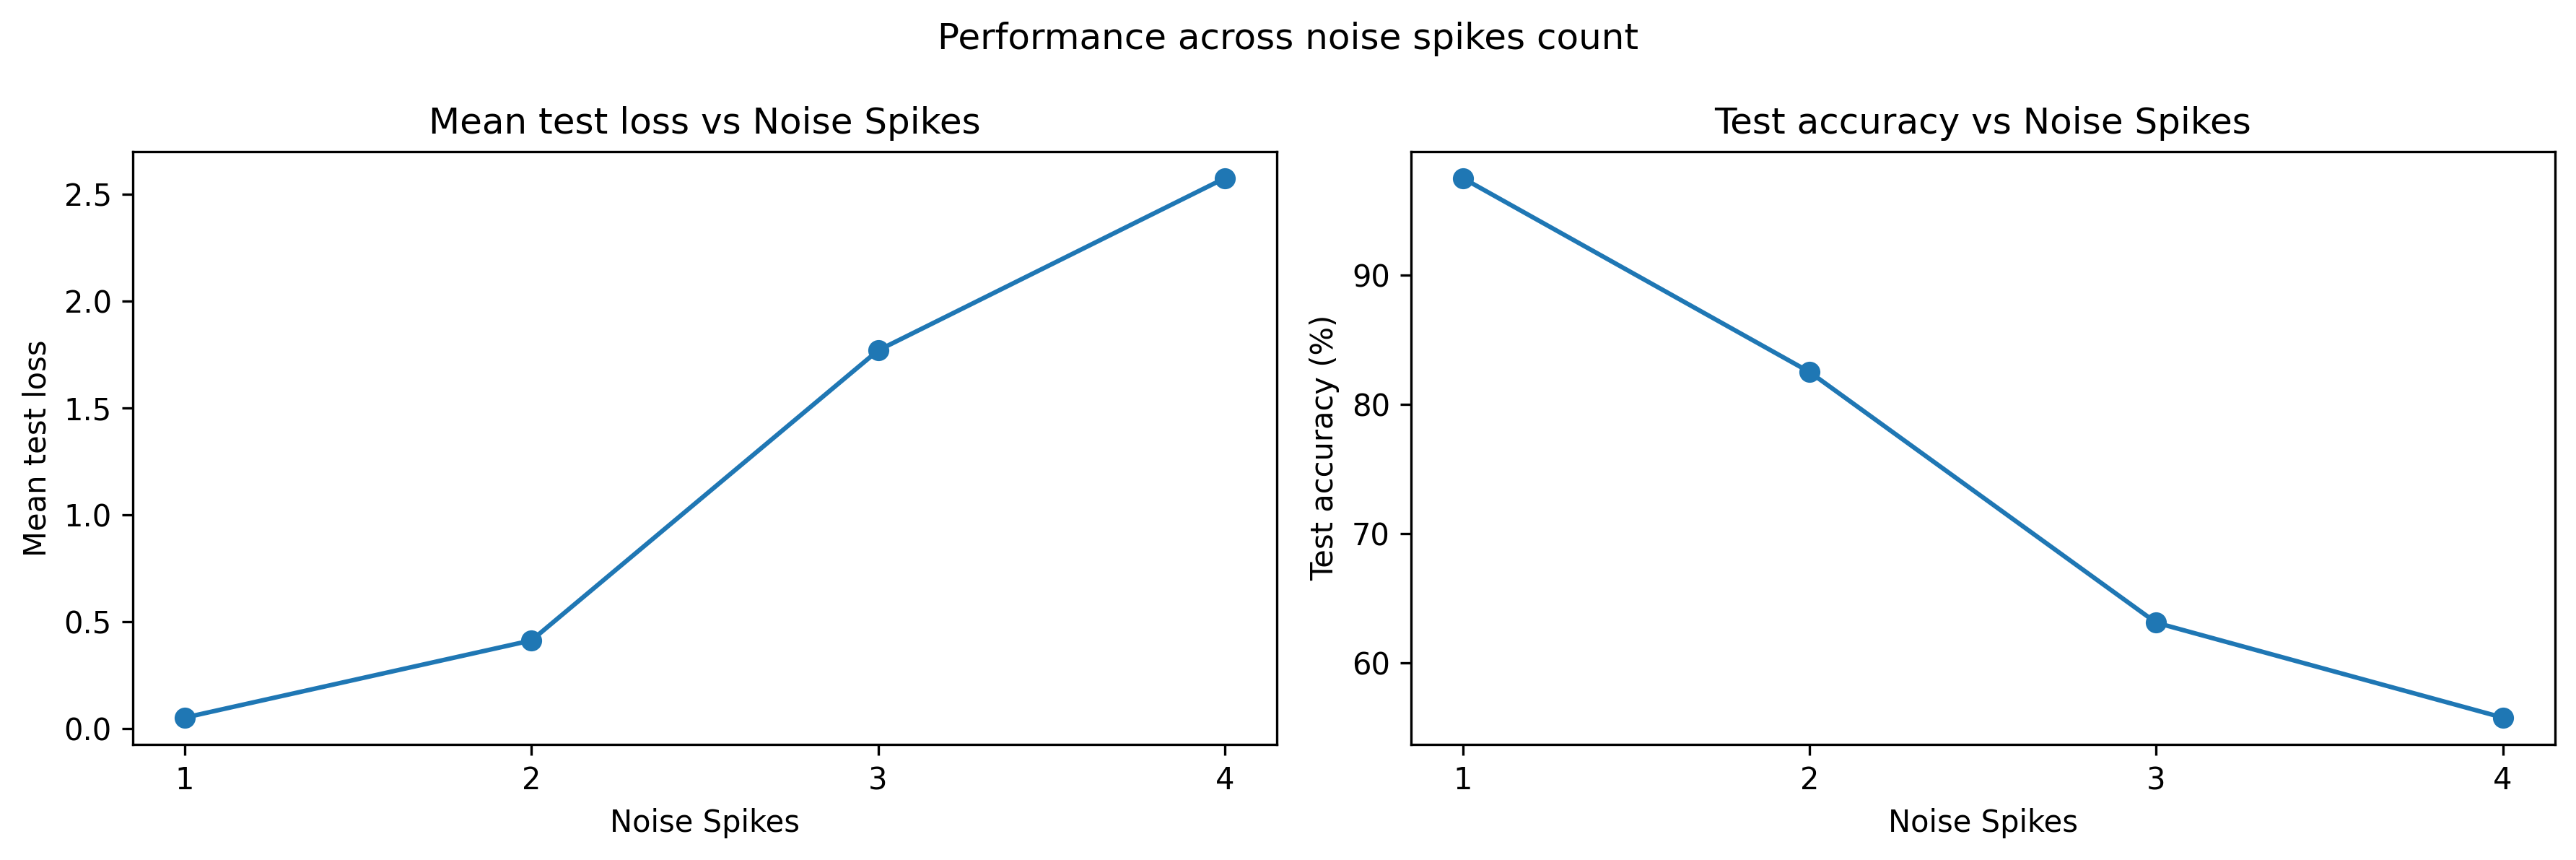

The data file committed next to this chart (first rows):
num_spikes, spike_positions, channel, time_in_gap, mean_test_loss, std_test_loss, clean_accuracy, clean_acc_00, clean_acc_01, clean_acc_10, clean_acc_11, mean_test_accuracy, robust_accuracy, robust_acc_00, robust_acc_01, robust_acc_10, robust_acc_11, std_test_accuracy, delta_accuracy, min_test_accuracy, max_test_accuracy
1, (3,), A, 3.0, 0.08061, 0.006001, 100.0, 100.0, 100.0, 100.0, 100.0, 97.12, 97.12, 100.0, 88.68, 100.0, 100.0, 0.5007, -2.88, 96.3, 98.0
1, (7,), A, 7.0, 0.08187, 0.005971, 100.0, 100.0, 100.0, 100.0, 100.0, 97, 97, 100.0, 88.2, 100.0, 100.0, 0.4137, -3, 96.3, 97.6
1, (11,), A, 11.0, 0.0835, 0.005664, 100.0, 100.0, 100.0, 100.0, 100.0, 96.94, 96.94, 100.0, 87.95, 100.0, 100.0, 0.4006, -3.06, 96.2, 97.6
1, (15,), A, 15.0, 0.08468, 0.005666, 100.0, 100.0, 100.0, 100.0, 100.0, 96.71, 96.71, 100.0, 87.04, 100.0, 100.0, 0.3784, -3.29, 96.0, 97.1
1, (19,), A, 19.0, 0.08294, 0.005414, 100.0, 100.0, 100.0, 100.0, 100.0, 96.71, 96.71, 100.0, 87.03, 100.0, 100.0, 0.4701, -3.29, 95.8, 97.2
1, (23,), A, 23.0, 0.1015, 0.007724, 100.0, 100.0, 100.0, 100.0, 100.0, 93.89, 93.89, 100.0, 75.96, 100.0, 100.0, 0.802, -6.11, 92.3, 95.1
1, (27,), A, 27.0, 0.1469, 0.009387, 100.0, 100.0, 100.0, 100.0, 100.0, 86.35, 86.35, 100.0, 46.22, 100.0, 100.0, 1.105, -13.65, 84.2, 88.4
1, (33,), B, 3.0, 0.00806, 0.0005111, 100.0, 100.0, 100.0, 100.0, 100.0, 100.0, 100.0, 100.0, 100.0, 100.0, 100.0, 0.0, 0.0, 100.0, 100.0
1, (37,), B, 7.0, 0.007151, 0.0004867, 100.0, 100.0, 100.0, 100.0, 100.0, 100.0, 100.0, 100.0, 100.0, 100.0, 100.0, 0.0, 0.0, 100.0, 100.0
1, (41,), B, 11.0, 0.006584, 0.0005395, 100.0, 100.0, 100.0, 100.0, 100.0, 100.0, 100.0, 100.0, 100.0, 100.0, 100.0, 0.0, 0.0, 100.0, 100.0
1, (45,), B, 15.0, 0.006438, 0.0006522, 100.0, 100.0, 100.0, 100.0, 100.0, 100.0, 100.0, 100.0, 100.0, 100.0, 100.0, 0.0, 0.0, 100.0, 100.0
1, (49,), B, 19.0, 0.005912, 0.0005043, 100.0, 100.0, 100.0, 100.0, 100.0, 100.0, 100.0, 100.0, 100.0, 100.0, 100.0, 0.0, 0.0, 100.0, 100.0
1, (53,), B, 23.0, 0.005472, 0.0004188, 100.0, 100.0, 100.0, 100.0, 100.0, 100.0, 100.0, 100.0, 100.0, 100.0, 100.0, 0.0, 0.0, 100.0, 100.0
1, (57,), B, 27.0, 0.006158, 0.0001995, 100.0, 100.0, 100.0, 100.0, 100.0, 100.0, 100.0, 100.0, 100.0, 100.0, 100.0, 0.0, 0.0, 100.0, 100.0
2, (2, 4), A, 3.0, 0.9745, 0.043, 100.0, 100.0, 100.0, 100.0, 100.0, 52.46, 52.46, 9.454, 1.203, 100.0, 100.0, 1.653, -47.54, 49.8, 55.0
2, (6, 8), A, 7.0, 0.7311, 0.03966, 100.0, 100.0, 100.0, 100.0, 100.0, 61.76, 61.76, 41.85, 6.206, 100.0, 100.0, 2.031, -38.24, 59.1, 66.0
2, (10, 12), A, 11.0, 0.7587, 0.04112, 100.0, 100.0, 100.0, 100.0, 100.0, 61.65, 61.65, 41.49, 6.121, 100.0, 100.0, 2.047, -38.35, 59, 66.1
2, (14, 16), A, 15.0, 0.8187, 0.04297, 100.0, 100.0, 100.0, 100.0, 100.0, 61.43, 61.43, 42.46, 4.281, 100.0, 100.0, 1.987, -38.57, 58.8, 65.9
2, (18, 20), A, 19.0, 0.9425, 0.04681, 100.0, 100.0, 100.0, 100.0, 100.0, 60.17, 60.17, 40.05, 1.688, 100.0, 100.0, 2.074, -39.83, 57.7, 64.6
2, (22, 24), A, 23.0, 1.401, 0.06477, 100.0, 100.0, 100.0, 100.0, 100.0, 53.53, 53.53, 13.38, 1.611, 100.0, 100.0, 1.835, -46.47, 51.3, 56.7
2, (26, 28), A, 27.0, 1.703, 0.06949, 100.0, 100.0, 100.0, 100.0, 100.0, 49.88, 49.88, 0.2785, 0.03922, 100.0, 100.0, 1.772, -50.12, 47.1, 52.7
2, (32, 34), B, 3.0, 0.1538, 0.009247, 100.0, 100.0, 100.0, 100.0, 100.0, 90.69, 90.69, 99.16, 100.0, 62.88, 100.0, 1.041, -9.31, 89.2, 93.1
2, (36, 38), B, 7.0, 0.08447, 0.004372, 100.0, 100.0, 100.0, 100.0, 100.0, 98.86, 98.86, 99.28, 100.0, 96.14, 100.0, 0.3748, -1.14, 98.2, 99.4
2, (40, 42), B, 11.0, 0.07589, 0.005331, 100.0, 100.0, 100.0, 100.0, 100.0, 98.72, 98.72, 99.88, 100.0, 94.97, 100.0, 0.4849, -1.28, 97.6, 99.4
2, (44, 46), B, 15.0, 0.07686, 0.005453, 100.0, 100.0, 100.0, 100.0, 100.0, 98.33, 98.33, 100.0, 100.0, 93.24, 100.0, 0.4715, -1.67, 97.3, 98.9
2, (48, 50), B, 19.0, 0.07443, 0.005817, 100.0, 100.0, 100.0, 100.0, 100.0, 97.85, 97.85, 100.0, 100.0, 91.26, 100.0, 0.4859, -2.15, 96.7, 98.5
2, (52, 54), B, 23.0, 0.09397, 0.008106, 100.0, 100.0, 100.0, 100.0, 100.0, 95.53, 95.53, 100.0, 100.0, 81.82, 100.0, 0.908, -4.47, 93.8, 97.0
2, (56, 58), B, 27.0, 0.2556, 0.01943, 100.0, 100.0, 100.0, 100.0, 100.0, 86.57, 86.57, 100.0, 100.0, 45.3, 100.0, 1.624, -13.43, 84.6, 90.4
2, (3, 33), Mixed, 3.0, 0.05541, 0.001794, 100.0, 100.0, 100.0, 100.0, 100.0, 97.65, 97.65, 100.0, 90.68, 100.0, 100.0, 0.2915, -2.35, 97.2, 98.1
2, (7, 37), Mixed, 7.0, 0.05926, 0.002313, 100.0, 100.0, 100.0, 100.0, 100.0, 96.91, 96.91, 100.0, 87.77, 100.0, 100.0, 0.4508, -3.09, 95.9, 97.4
2, (11, 41), Mixed, 11.0, 0.06598, 0.002828, 100.0, 100.0, 100.0, 100.0, 100.0, 95.45, 95.45, 100.0, 82, 100.0, 100.0, 0.5798, -4.55, 94.5, 96.5
2, (15, 45), Mixed, 15.0, 0.07158, 0.002909, 100.0, 100.0, 100.0, 100.0, 100.0, 94.41, 94.41, 100.0, 77.88, 100.0, 100.0, 0.4701, -5.59, 93.5, 95.0
2, (19, 49), Mixed, 19.0, 0.07505, 0.002861, 100.0, 100.0, 100.0, 100.0, 100.0, 93.74, 93.74, 100.0, 75.23, 100.0, 100.0, 0.4949, -6.26, 92.8, 94.3
2, (23, 53), Mixed, 23.0, 0.07634, 0.002854, 100.0, 100.0, 100.0, 100.0, 100.0, 93.68, 93.68, 100.0, 74.97, 100.0, 100.0, 0.607, -6.32, 92.6, 94.5
2, (27, 57), Mixed, 27.0, 0.1034, 0.0045, 100.0, 100.0, 100.0, 100.0, 100.0, 93.16, 93.16, 100.0, 72.91, 100.0, 100.0, 0.5481, -6.84, 92.0, 94.0
3, (3, 5, 7), A, 5.0, 3.611, 0.1104, 100.0, 100.0, 100.0, 100.0, 100.0, 46.41, 46.41, 0.0, 0.0, 100.0, 86.58, 1.825, -53.59, 43.6, 50.0
3, (7, 9, 11), A, 9.0, 3.317, 0.1171, 100.0, 100.0, 100.0, 100.0, 100.0, 49.8, 49.8, 0.0, 0.0, 100.0, 100.0, 1.807, -50.2, 46.9, 52.7
3, (11, 13, 15), A, 13.0, 3.293, 0.1098, 100.0, 100.0, 100.0, 100.0, 100.0, 49.8, 49.8, 0.0, 0.0, 100.0, 100.0, 1.807, -50.2, 46.9, 52.7
3, (15, 17, 19), A, 17.0, 3.388, 0.1172, 100.0, 100.0, 100.0, 100.0, 100.0, 49.8, 49.8, 0.0, 0.0, 100.0, 100.0, 1.807, -50.2, 46.9, 52.7
3, (19, 21, 23), A, 21.0, 3.416, 0.1172, 100.0, 100.0, 100.0, 100.0, 100.0, 49.8, 49.8, 0.0, 0.0, 100.0, 100.0, 1.807, -50.2, 46.9, 52.7
3, (23, 25, 27), A, 25.0, 3.61, 0.1219, 100.0, 100.0, 100.0, 100.0, 100.0, 49.8, 49.8, 0.0, 0.0, 100.0, 100.0, 1.807, -50.2, 46.9, 52.7
3, (33, 35, 37), B, 5.0, 1.169, 0.06891, 100.0, 100.0, 100.0, 100.0, 100.0, 63.76, 63.76, 98.42, 55.75, 0.0, 99.47, 1.842, -36.24, 61.9, 67.9
3, (37, 39, 41), B, 9.0, 0.915, 0.05441, 100.0, 100.0, 100.0, 100.0, 100.0, 68.51, 68.51, 75.23, 96.96, 0.0, 99.76, 1.8, -31.49, 66.2, 72.3
3, (41, 43, 45), B, 13.0, 0.7908, 0.0489, 100.0, 100.0, 100.0, 100.0, 100.0, 69.34, 69.34, 78.23, 97.04, 0.08312, 99.96, 1.794, -30.66, 67.4, 73.0
3, (45, 47, 49), B, 17.0, 1.076, 0.07797, 100.0, 100.0, 100.0, 100.0, 100.0, 69.72, 69.72, 78.02, 98.76, 0.0, 100.0, 1.838, -30.28, 67.6, 72.9
3, (49, 51, 53), B, 21.0, 1.401, 0.1116, 100.0, 100.0, 100.0, 100.0, 100.0, 68.81, 68.81, 73.08, 100.0, 0.0, 100.0, 2.141, -31.19, 66.2, 73.0
3, (53, 55, 57), B, 25.0, 1.85, 0.1365, 100.0, 100.0, 100.0, 100.0, 100.0, 52.6, 52.6, 7.773, 100.0, 0.0, 100.0, 2.449, -47.4, 49.6, 56.9
3, (4, 6, 35), Mixed, 5.0, 0.6209, 0.03476, 100.0, 100.0, 100.0, 100.0, 100.0, 74.65, 74.65, 99.92, 0.1602, 100.0, 100.0, 1.484, -25.35, 72.5, 76.8
3, (8, 10, 39), Mixed, 9.0, 0.6151, 0.03593, 100.0, 100.0, 100.0, 100.0, 100.0, 74.65, 74.65, 99.92, 0.1602, 100.0, 100.0, 1.484, -25.35, 72.5, 76.8
3, (12, 14, 43), Mixed, 13.0, 0.5977, 0.03571, 100.0, 100.0, 100.0, 100.0, 100.0, 74.67, 74.67, 100.0, 0.1602, 100.0, 100.0, 1.489, -25.33, 72.5, 76.8
3, (16, 18, 47), Mixed, 17.0, 0.643, 0.04158, 100.0, 100.0, 100.0, 100.0, 100.0, 74.67, 74.67, 100.0, 0.1602, 100.0, 100.0, 1.489, -25.33, 72.5, 76.8
3, (20, 22, 51), Mixed, 21.0, 0.7285, 0.0437, 100.0, 100.0, 100.0, 100.0, 100.0, 74.6, 74.6, 99.72, 0.1602, 100.0, 100.0, 1.566, -25.4, 72.2, 76.8
3, (24, 26, 55), Mixed, 25.0, 0.8062, 0.0472, 100.0, 100.0, 100.0, 100.0, 100.0, 74.66, 74.66, 99.96, 0.1602, 100.0, 100.0, 1.499, -25.34, 72.5, 76.8
4, (3, 5, 7, 9), A, 6.0, 4.995, 0.1271, 100.0, 100.0, 100.0, 100.0, 100.0, 24.53, 24.53, 0.0, 0.0, 100.0, 0.1234, 2.376, -75.47, 19.9, 27.1
4, (7, 9, 11, 13), A, 10.0, 4.493, 0.1254, 100.0, 100.0, 100.0, 100.0, 100.0, 24.98, 24.98, 0.0, 0.0, 100.0, 1.898, 2.337, -75.02, 20.6, 27.6
4, (11, 13, 15, 17), A, 14.0, 4.017, 0.1106, 100.0, 100.0, 100.0, 100.0, 100.0, 44.29, 44.29, 0.0, 0.0, 100.0, 78.22, 1.714, -55.71, 41.6, 47.2
4, (15, 17, 19, 21), A, 18.0, 4.072, 0.1139, 100.0, 100.0, 100.0, 100.0, 100.0, 43.9, 43.9, 0.0, 0.0, 100.0, 76.67, 1.802, -56.1, 41.4, 47.0
4, (19, 21, 23, 25), A, 22.0, 4.147, 0.1115, 100.0, 100.0, 100.0, 100.0, 100.0, 45.31, 45.31, 0.0, 0.0, 100.0, 82.15, 1.418, -54.69, 43.4, 48.4
4, (23, 25, 27, 29), A, 26.0, 4.56, 0.1266, 100.0, 100.0, 100.0, 100.0, 100.0, 46.35, 46.35, 0.0, 0.0, 100.0, 86.35, 1.674, -53.65, 43.7, 49.4
4, (33, 35, 37, 39), B, 6.0, 2.64, 0.1433, 100.0, 100.0, 100.0, 100.0, 100.0, 47.53, 47.53, 98.31, 9.802, 0.0, 81.45, 1.671, -52.47, 45.1, 51.0
... 11 more rows
